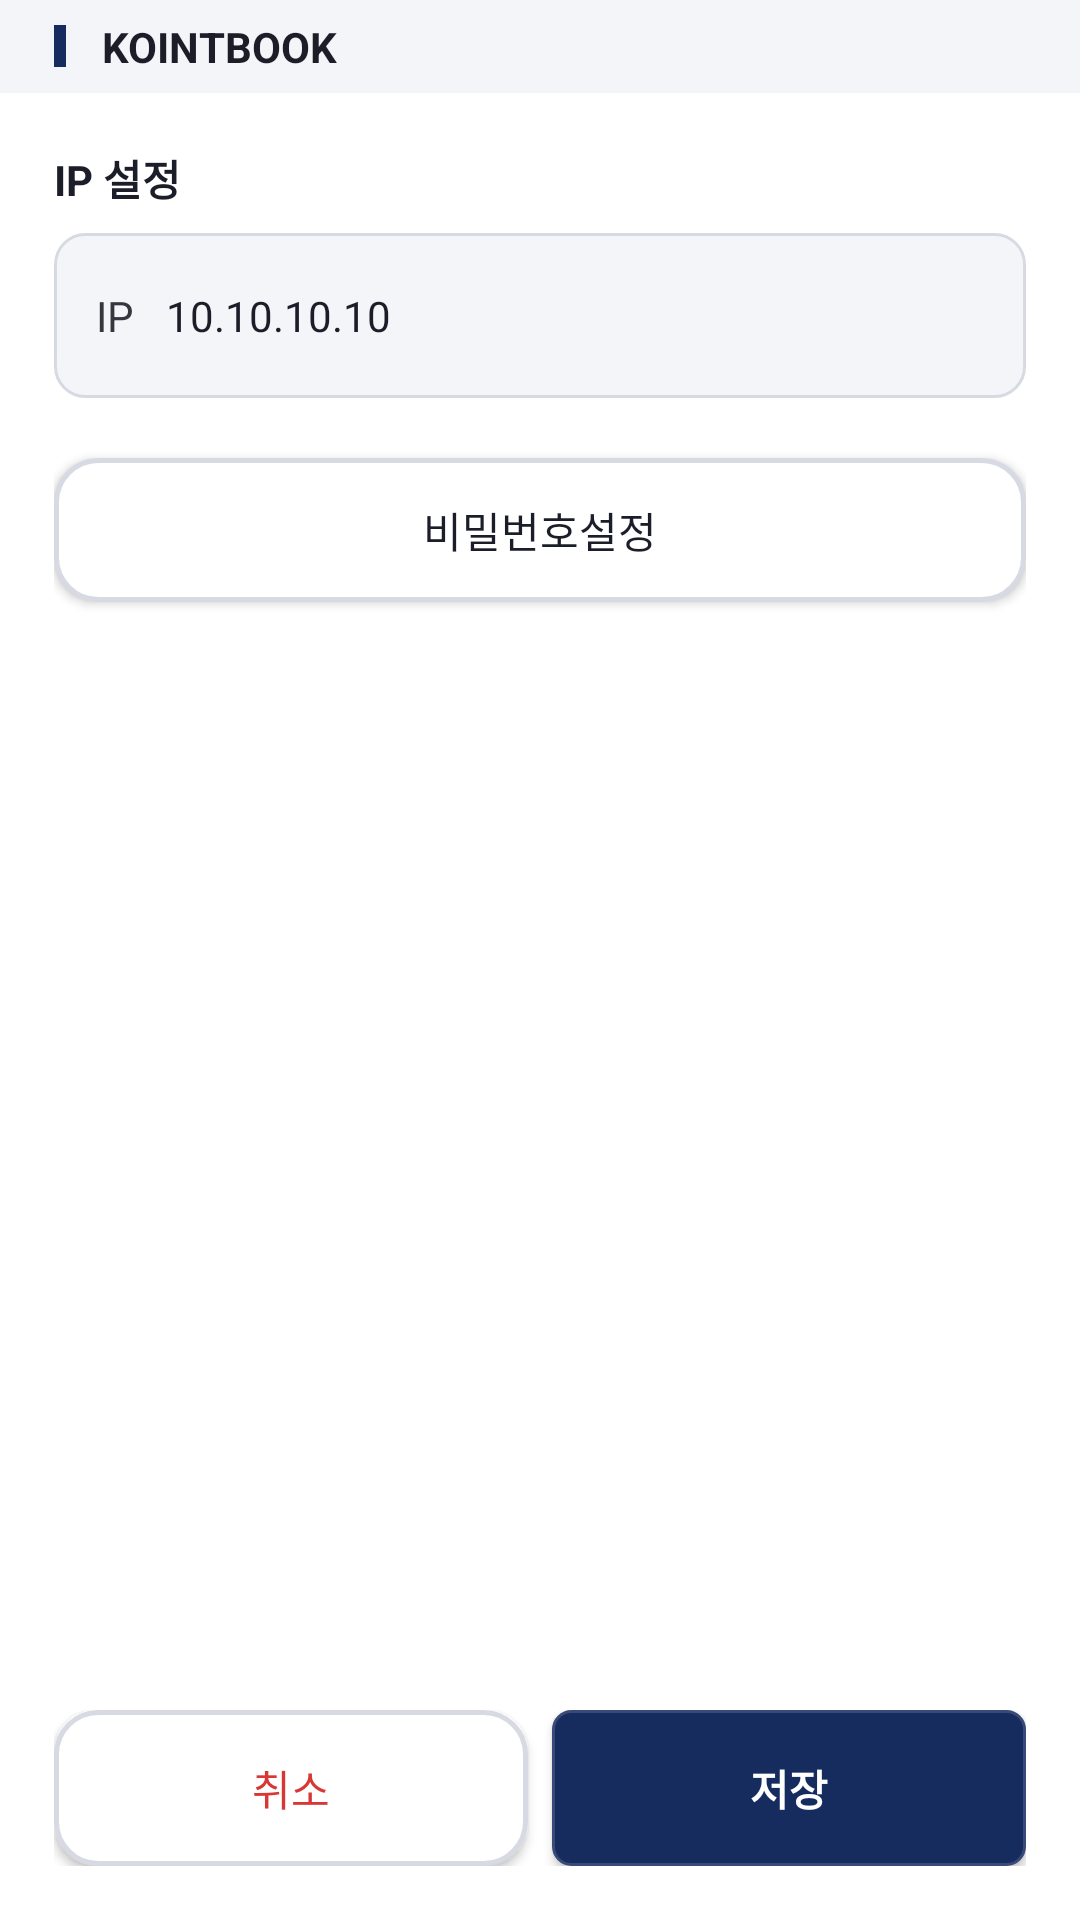

Android layout source for this screen:
<!-- AndroidManifest.xml: application theme Theme.UsbBridge -->
<!-- res/layout/activity_settings.xml -->
<?xml version="1.0" encoding="utf-8"?>
<LinearLayout xmlns:android="http://schemas.android.com/apk/res/android"
    android:layout_width="match_parent"
    android:layout_height="match_parent"
    android:orientation="vertical"
    android:background="@color/bg_main">

    <include layout="@layout/title_bar" />

    <ScrollView
        android:layout_width="match_parent"
        android:layout_height="0dp"
        android:layout_weight="1"
        android:fillViewport="true">

        <LinearLayout
            android:layout_width="match_parent"
            android:layout_height="wrap_content"
            android:orientation="vertical"
            android:padding="18dp">

            
            <TextView
                android:layout_width="wrap_content"
                android:layout_height="wrap_content"
                android:text="IP 설정"
                android:textStyle="bold"
                android:textColor="@color/text_primary"
                android:textSize="14sp"
                android:layout_marginBottom="8dp" />

            <LinearLayout
                android:layout_width="match_parent"
                android:layout_height="wrap_content"
                android:orientation="horizontal"
                android:padding="14dp"
                android:background="@drawable/edit_classic"
                android:layout_marginBottom="20dp">

                <TextView
                    android:layout_width="wrap_content"
                    android:layout_height="wrap_content"
                    android:text="IP  "
                    android:textColor="@color/text_secondary"
                    android:textSize="14sp" />

                <EditText
                    android:id="@+id/etIp"
                    android:layout_width="match_parent"
                    android:layout_height="wrap_content"
                    android:background="@drawable/edit_inline_focus"
                    android:padding="4dp"
                    android:inputType="text"
                    android:textColor="@color/text_primary"
                    android:text="10.10.10.10"
                    android:textSize="14sp" />
            </LinearLayout>

            
            <androidx.appcompat.widget.AppCompatButton
                android:id="@+id/btnPasswordSetting"
                android:layout_width="match_parent"
                android:layout_height="48dp"
                android:background="@drawable/button_secondary"
                android:textColor="@color/text_primary"
                android:text="비밀번호설정" />

        </LinearLayout>
    </ScrollView>

    <LinearLayout
        android:layout_width="match_parent"
        android:layout_height="wrap_content"
        android:orientation="horizontal"
        android:padding="18dp"
        android:paddingTop="0dp">

        <androidx.appcompat.widget.AppCompatButton
            android:id="@+id/btnCancel"
            android:layout_width="0dp"
            android:layout_height="52dp"
            android:layout_weight="1"
            android:background="@drawable/button_secondary"
            android:text="취소"
            android:textColor="@color/danger_red"
            android:layout_marginEnd="8dp" />

        <androidx.appcompat.widget.AppCompatButton
            android:id="@+id/btnSave"
            android:layout_width="0dp"
            android:layout_height="52dp"
            android:layout_weight="1"
            android:background="@drawable/button_classic"
            android:elevation="2dp"
            android:textColor="#FFFFFF"
            android:text="저장"
            android:textStyle="bold" />
    </LinearLayout>

</LinearLayout>
<!-- res/layout/title_bar.xml (included above) -->
<?xml version="1.0" encoding="utf-8"?>
<LinearLayout xmlns:android="http://schemas.android.com/apk/res/android"
    android:layout_width="match_parent"
    android:layout_height="31dp"
    android:orientation="horizontal"
    android:background="@color/bg_surface"
    android:gravity="center_vertical"
    android:paddingStart="18dp"
    android:paddingEnd="18dp">

    <View
        android:layout_width="4dp"
        android:layout_height="14dp"
        android:background="@color/accent" />

    <TextView
        android:id="@+id/tvTitleBarText"
        android:layout_width="0dp"
        android:layout_height="wrap_content"
        android:layout_weight="1"
        android:layout_marginStart="12dp"
        android:text="KOINTBOOK"
        android:textColor="@color/text_primary"
        android:textSize="14sp"
        android:textStyle="bold" />
</LinearLayout>
<!-- resources referenced by this layout -->
<resources>
  <color name="accent">#172C5E</color>
  <color name="bg_main">#FFFFFF</color>
  <color name="bg_surface">#F4F5F9</color>
  <color name="danger_red">#D93636</color>
  <color name="text_primary">#1B1D28</color>
  <color name="text_secondary">#36373E</color>
  <!-- drawable button_secondary (drawable) -->
  <?xml version="1.0" encoding="utf-8"?>
  <selector xmlns:android="http://schemas.android.com/apk/res/android">
      <item android:state_pressed="true">
          <shape>
              <solid android:color="@color/bg_surface_alt" />
              <stroke android:width="1.5dp" android:color="@color/accent" />
              <corners android:radius="14dp" />
          </shape>
      </item>
      <item android:state_focused="true">
          <shape>
              <solid android:color="@color/bg_main" />
              <stroke android:width="3dp" android:color="@color/focus_green" />
              <corners android:radius="14dp" />
          </shape>
      </item>
      <item>
          <shape>
              <solid android:color="@color/bg_main" />
              <stroke android:width="1.5dp" android:color="@color/border_subtle" />
              <corners android:radius="14dp" />
          </shape>
      </item>
  </selector>
  <!-- drawable edit_classic (drawable) -->
  <?xml version="1.0" encoding="utf-8"?>
  <selector xmlns:android="http://schemas.android.com/apk/res/android">
      <item android:state_focused="true">
          <shape>
              <solid android:color="@color/bg_surface" />
              <stroke android:width="3dp" android:color="@color/focus_green" />
              <corners android:radius="10dp" />
          </shape>
      </item>
      <item>
          <shape>
              <solid android:color="@color/bg_surface" />
              <stroke android:width="1dp" android:color="@color/border_subtle" />
              <corners android:radius="10dp" />
          </shape>
      </item>
  </selector>
  <!-- drawable edit_inline_focus (drawable) -->
  <?xml version="1.0" encoding="utf-8"?>
  <selector xmlns:android="http://schemas.android.com/apk/res/android">
      <item android:state_focused="true">
          <shape>
              <solid android:color="@android:color/transparent" />
              <stroke android:width="3dp" android:color="@color/focus_green" />
              <corners android:radius="6dp" />
          </shape>
      </item>
      <item>
          <shape>
              <solid android:color="@android:color/transparent" />
          </shape>
      </item>
  </selector>
  <style name="Theme.UsbBridge" parent="Theme.MaterialComponents.Light.NoActionBar">
          <item name="android:windowBackground">@color/bg_main</item>
          <item name="colorPrimary">@color/accent</item>
          <item name="colorPrimaryDark">@color/accent_pressed</item>
          <item name="colorAccent">@color/accent</item>
          <item name="colorSurface">@color/bg_surface</item>
          <item name="colorOnSurface">@color/text_primary</item>
          <item name="android:textColorPrimary">@color/text_primary</item>
          <item name="android:textColorSecondary">@color/text_secondary</item>
          <item name="android:textColorHint">@color/text_secondary</item>
          <item name="android:editTextColor">@color/text_primary</item>
          <item name="colorControlNormal">@color/text_secondary</item>
          <item name="colorControlActivated">@color/accent</item>
      </style>
  <color name="button_border">#D8DAE3</color>
  <color name="accent_pressed">#10204A</color>
  <color name="accent_button_border">#3A4A78</color>
  <color name="focus_green">#0B7A34</color>
  <color name="bg_surface_alt">#E9EBF2</color>
  <color name="border_subtle">#D8DAE3</color>
</resources>
